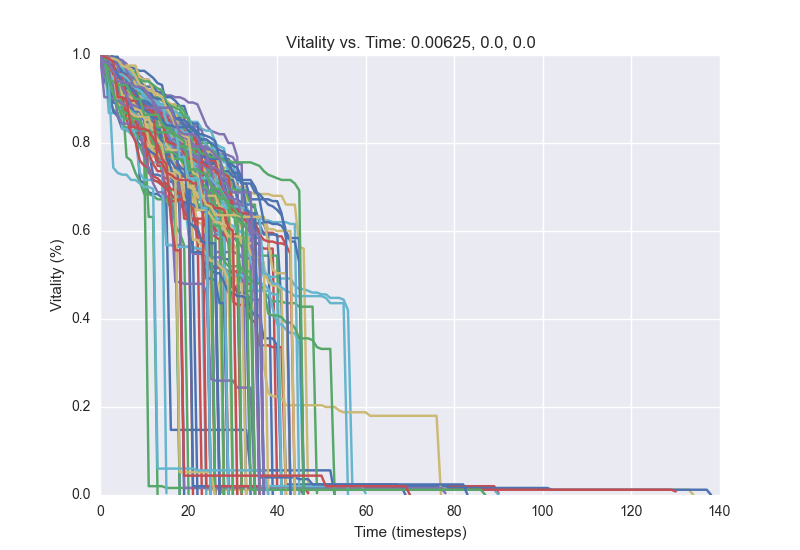

The data file committed next to this chart (first rows):
1.0, 1.0, 0.972, 0.968, 0.952, 0.908, 0.9, 0.832, 0.808, 0.796, 0.792, 0.78, 0.728, 0.728, 0.724, 0.72, 0.712, 0.708, 0.708, 0.692, 0.688, 0.676, 0.672, 0.672
1.0, 0.944, 0.92, 0.912, 0.912, 0.896, 0.896, 0.896, 0.876, 0.864, 0.796, 0.788, 0.788, 0.772, 0.764, 0.744, 0.736, 0.732, 0.732, 0.732, 0.716, 0.68, 0.68, 0.68
1.0, 1.0, 0.996, 0.976, 0.968, 0.936, 0.928, 0.916, 0.912, 0.912, 0.9, 0.896, 0.896, 0.868, 0.868, 0.868, 0.868, 0.86, 0.86, 0.86, 0.776, 0.752, 0.752, 0.744
1.0, 0.996, 0.988, 0.988, 0.98, 0.952, 0.952, 0.936, 0.932, 0.932, 0.932, 0.92, 0.916, 0.916, 0.916, 0.908, 0.908, 0.904, 0.904, 0.9, 0.892, 0.892, 0.888, 0.864
1.0, 0.984, 0.936, 0.924, 0.92, 0.92, 0.908, 0.9, 0.892, 0.884, 0.884, 0.88, 0.88, 0.844, 0.832, 0.816, 0.808, 0.808, 0.804, 0.784, 0.784, 0.784, 0.784, 0.728
1.0, 0.936, 0.936, 0.908, 0.896, 0.896, 0.892, 0.868, 0.86, 0.86, 0.86, 0.848, 0.848, 0.84, 0.84, 0.8, 0.796, 0.796, 0.78, 0.748, 0.744, 0.744, 0.656, 0.656
1.0, 0.992, 0.984, 0.984, 0.972, 0.972, 0.952, 0.932, 0.928, 0.904, 0.904, 0.892, 0.892, 0.888, 0.888, 0.884, 0.88, 0.868, 0.624, 0.0
1.0, 1.0, 0.996, 0.988, 0.984, 0.976, 0.976, 0.972, 0.968, 0.936, 0.916, 0.912, 0.9, 0.888, 0.884, 0.872, 0.868, 0.868, 0.868, 0.832, 0.824, 0.776, 0.776, 0.736
1.0, 0.98, 0.98, 0.976, 0.968, 0.968, 0.944, 0.94, 0.936, 0.916, 0.9, 0.856, 0.848, 0.844, 0.844, 0.84, 0.84, 0.836, 0.832, 0.828, 0.824, 0.82, 0.816, 0.792
1.0, 0.996, 0.992, 0.992, 0.992, 0.988, 0.98, 0.928, 0.928, 0.924, 0.908, 0.896, 0.892, 0.884, 0.868, 0.864, 0.832, 0.824, 0.824, 0.812, 0.788, 0.788, 0.756, 0.732
1.0, 1.0, 0.996, 0.984, 0.98, 0.98, 0.96, 0.952, 0.944, 0.94, 0.932, 0.92, 0.912, 0.904, 0.9, 0.896, 0.888, 0.888, 0.84, 0.832, 0.792, 0.788, 0.776, 0.772
1.0, 0.988, 0.988, 0.956, 0.94, 0.936, 0.892, 0.868, 0.868, 0.86, 0.856, 0.804, 0.788, 0.788, 0.764, 0.748, 0.68, 0.68, 0.68, 0.676, 0.592, 0.56, 0.56, 0.548
1.0, 1.0, 0.996, 0.992, 0.964, 0.964, 0.948, 0.936, 0.92, 0.884, 0.868, 0.86, 0.852, 0.812, 0.8, 0.792, 0.792, 0.788, 0.788, 0.78, 0.78, 0.764, 0.756, 0.656
1.0, 0.992, 0.98, 0.98, 0.98, 0.976, 0.948, 0.948, 0.92, 0.876, 0.86, 0.86, 0.86, 0.852, 0.852, 0.82, 0.796, 0.796, 0.796, 0.792, 0.776, 0.752, 0.664, 0.644
1.0, 0.976, 0.976, 0.968, 0.96, 0.944, 0.924, 0.892, 0.872, 0.868, 0.852, 0.816, 0.816, 0.812, 0.8, 0.8, 0.792, 0.788, 0.78, 0.78, 0.776, 0.76, 0.744, 0.688
1.0, 0.96, 0.952, 0.944, 0.944, 0.932, 0.924, 0.916, 0.908, 0.904, 0.888, 0.876, 0.876, 0.876, 0.856, 0.84, 0.828, 0.82, 0.82, 0.816, 0.804, 0.748, 0.724, 0.72
1.0, 0.98, 0.972, 0.964, 0.96, 0.952, 0.944, 0.896, 0.888, 0.876, 0.856, 0.852, 0.844, 0.84, 0.824, 0.82, 0.82, 0.816, 0.816, 0.812, 0.812, 0.792, 0.784, 0.784
1.0, 0.992, 0.988, 0.972, 0.928, 0.908, 0.896, 0.884, 0.868, 0.844, 0.844, 0.84, 0.84, 0.832, 0.82, 0.812, 0.792, 0.792, 0.788, 0.776, 0.756, 0.748, 0.72, 0.72
1.0, 0.94, 0.936, 0.892, 0.888, 0.876, 0.868, 0.864, 0.86, 0.716, 0.708, 0.688, 0.684, 0.684, 0.676, 0.66, 0.148, 0.148, 0.148, 0.148, 0.148, 0.148, 0.148, 0.148
1.0, 0.988, 0.988, 0.98, 0.972, 0.932, 0.928, 0.924, 0.912, 0.912, 0.912, 0.904, 0.88, 0.856, 0.856, 0.816, 0.8, 0.8, 0.784, 0.784, 0.776, 0.772, 0.772, 0.772
1.0, 1.0, 0.996, 0.988, 0.968, 0.948, 0.948, 0.92, 0.92, 0.916, 0.904, 0.876, 0.868, 0.868, 0.848, 0.844, 0.824, 0.82, 0.812, 0.788, 0.76, 0.76, 0.76, 0.752
1.0, 0.988, 0.936, 0.932, 0.924, 0.92, 0.92, 0.908, 0.892, 0.884, 0.868, 0.868, 0.844, 0.82, 0.756, 0.732, 0.732, 0.684, 0.684, 0.664, 0.628, 0.612, 0.596, 0.576
1.0, 0.964, 0.948, 0.916, 0.908, 0.908, 0.9, 0.884, 0.844, 0.844, 0.816, 0.796, 0.768, 0.768, 0.768, 0.768, 0.744, 0.74, 0.724, 0.692, 0.676, 0.676, 0.676, 0.676
1.0, 0.992, 0.868, 0.868, 0.868, 0.836, 0.828, 0.824, 0.82, 0.808, 0.808, 0.792, 0.788, 0.784, 0.784, 0.784, 0.78, 0.78, 0.78, 0.752, 0.752, 0.74, 0.74, 0.732
1.0, 0.976, 0.964, 0.944, 0.94, 0.928, 0.928, 0.928, 0.928, 0.904, 0.896, 0.888, 0.836, 0.836, 0.836, 0.824, 0.72, 0.72, 0.0
1.0, 0.98, 0.952, 0.948, 0.924, 0.908, 0.908, 0.864, 0.844, 0.824, 0.82, 0.632, 0.632, 0.0
1.0, 1.0, 0.98, 0.98, 0.976, 0.948, 0.94, 0.94, 0.916, 0.916, 0.916, 0.888, 0.884, 0.88, 0.876, 0.868, 0.824, 0.812, 0.804, 0.756, 0.712, 0.7, 0.696, 0.696
1.0, 0.992, 0.952, 0.952, 0.94, 0.94, 0.94, 0.936, 0.932, 0.924, 0.908, 0.896, 0.88, 0.828, 0.8, 0.788, 0.76, 0.756, 0.748, 0.74, 0.74, 0.74, 0.728, 0.728
1.0, 0.952, 0.944, 0.936, 0.92, 0.88, 0.876, 0.872, 0.84, 0.828, 0.828, 0.804, 0.792, 0.78, 0.776, 0.764, 0.732, 0.732, 0.732, 0.696, 0.692, 0.672, 0.62, 0.616
1.0, 1.0, 0.984, 0.976, 0.972, 0.972, 0.968, 0.92, 0.872, 0.868, 0.868, 0.86, 0.852, 0.852, 0.852, 0.852, 0.848, 0.84, 0.84, 0.816, 0.816, 0.812, 0.808, 0.808
1.0, 1.0, 0.996, 0.996, 0.96, 0.952, 0.952, 0.944, 0.912, 0.904, 0.904, 0.88, 0.872, 0.86, 0.848, 0.844, 0.84, 0.84, 0.812, 0.796, 0.796, 0.796, 0.78, 0.776
1.0, 0.972, 0.968, 0.968, 0.968, 0.956, 0.956, 0.88, 0.828, 0.808, 0.808, 0.804, 0.792, 0.78, 0.732, 0.7, 0.692, 0.612, 0.596, 0.568, 0.0
1.0, 0.996, 0.992, 0.988, 0.968, 0.956, 0.908, 0.904, 0.904, 0.9, 0.896, 0.876, 0.84, 0.84, 0.836, 0.828, 0.82, 0.82, 0.8, 0.796, 0.716, 0.708, 0.648, 0.648
1.0, 0.996, 0.996, 0.984, 0.968, 0.968, 0.96, 0.96, 0.96, 0.952, 0.944, 0.944, 0.916, 0.88, 0.872, 0.872, 0.868, 0.82, 0.808, 0.8, 0.796, 0.796, 0.764, 0.752
1.0, 1.0, 0.988, 0.956, 0.944, 0.924, 0.892, 0.884, 0.884, 0.884, 0.864, 0.848, 0.812, 0.812, 0.812, 0.812, 0.8, 0.796, 0.78, 0.732, 0.724, 0.724, 0.548, 0.548
1.0, 0.988, 0.972, 0.944, 0.928, 0.928, 0.928, 0.916, 0.904, 0.896, 0.864, 0.848, 0.836, 0.836, 0.836, 0.828, 0.82, 0.796, 0.788, 0.78, 0.764, 0.756, 0.752, 0.752
1.0, 1.0, 0.988, 0.984, 0.976, 0.972, 0.972, 0.972, 0.968, 0.964, 0.964, 0.956, 0.948, 0.936, 0.932, 0.884, 0.876, 0.864, 0.856, 0.844, 0.84, 0.836, 0.824, 0.808
1.0, 0.996, 0.9, 0.876, 0.868, 0.836, 0.836, 0.832, 0.804, 0.792, 0.768, 0.02, 0.02, 0.02, 0.02, 0.016, 0.016, 0.016, 0.016, 0.016, 0.016, 0.016, 0.016, 0.016
1.0, 0.988, 0.984, 0.94, 0.928, 0.924, 0.9, 0.896, 0.892, 0.888, 0.856, 0.796, 0.788, 0.748, 0.748, 0.672, 0.668, 0.668, 0.668, 0.644, 0.628, 0.624, 0.624, 0.0
1.0, 0.98, 0.976, 0.968, 0.96, 0.956, 0.948, 0.94, 0.936, 0.92, 0.92, 0.92, 0.904, 0.896, 0.884, 0.88, 0.876, 0.844, 0.836, 0.82, 0.816, 0.8, 0.788, 0.788
1.0, 0.996, 0.984, 0.948, 0.94, 0.94, 0.932, 0.916, 0.876, 0.864, 0.864, 0.864, 0.856, 0.844, 0.844, 0.832, 0.824, 0.808, 0.788, 0.768, 0.768, 0.696, 0.696, 0.696
1.0, 0.984, 0.972, 0.972, 0.952, 0.948, 0.94, 0.94, 0.94, 0.928, 0.896, 0.896, 0.896, 0.888, 0.856, 0.852, 0.852, 0.852, 0.848, 0.848, 0.848, 0.848, 0.848, 0.832
1.0, 0.996, 0.92, 0.872, 0.86, 0.832, 0.832, 0.828, 0.828, 0.82, 0.796, 0.784, 0.776, 0.772, 0.764, 0.764, 0.744, 0.696, 0.68, 0.664, 0.664, 0.66, 0.652, 0.652
1.0, 0.996, 0.984, 0.968, 0.968, 0.964, 0.936, 0.912, 0.908, 0.904, 0.904, 0.9, 0.9, 0.888, 0.88, 0.872, 0.868, 0.864, 0.86, 0.828, 0.82, 0.82, 0.816, 0.8
1.0, 0.992, 0.98, 0.976, 0.968, 0.96, 0.948, 0.932, 0.924, 0.888, 0.884, 0.884, 0.884, 0.872, 0.872, 0.872, 0.864, 0.84, 0.828, 0.828, 0.808, 0.784, 0.78, 0.78
1.0, 1.0, 0.96, 0.96, 0.94, 0.92, 0.876, 0.86, 0.86, 0.856, 0.812, 0.808, 0.808, 0.808, 0.756, 0.728, 0.728, 0.728, 0.692, 0.016, 0.016, 0.016, 0.016, 0.016
1.0, 1.0, 0.964, 0.952, 0.924, 0.924, 0.896, 0.888, 0.832, 0.832, 0.816, 0.792, 0.792, 0.792, 0.78, 0.776, 0.768, 0.764, 0.764, 0.764, 0.756, 0.68, 0.68, 0.668
1.0, 0.968, 0.96, 0.94, 0.928, 0.92, 0.916, 0.828, 0.828, 0.828, 0.792, 0.76, 0.756, 0.756, 0.752, 0.004
1.0, 0.976, 0.972, 0.968, 0.936, 0.936, 0.936, 0.932, 0.932, 0.932, 0.924, 0.92, 0.896, 0.888, 0.876, 0.816, 0.804, 0.796, 0.796, 0.792, 0.76, 0.552, 0.0
1.0, 0.992, 0.976, 0.976, 0.976, 0.908, 0.768, 0.76, 0.732, 0.712, 0.684, 0.684, 0.68, 0.672, 0.672, 0.672, 0.652, 0.636, 0.0
1.0, 0.98, 0.98, 0.912, 0.904, 0.9, 0.876, 0.872, 0.868, 0.816, 0.792, 0.776, 0.752, 0.736, 0.736, 0.732, 0.724, 0.724, 0.724, 0.724, 0.724, 0.724, 0.716, 0.716
1.0, 0.98, 0.968, 0.968, 0.944, 0.932, 0.916, 0.908, 0.908, 0.908, 0.908, 0.908, 0.896, 0.884, 0.868, 0.856, 0.848, 0.848, 0.844, 0.844, 0.844, 0.84, 0.836, 0.828
1.0, 0.992, 0.96, 0.952, 0.948, 0.932, 0.932, 0.908, 0.908, 0.908, 0.908, 0.872, 0.872, 0.856, 0.856, 0.856, 0.852, 0.844, 0.804, 0.804, 0.788, 0.76, 0.76, 0.752
1.0, 0.988, 0.976, 0.956, 0.948, 0.944, 0.944, 0.9, 0.9, 0.888, 0.888, 0.88, 0.832, 0.828, 0.824, 0.8, 0.796, 0.784, 0.78, 0.78, 0.768, 0.768, 0.768, 0.752
1.0, 0.992, 0.984, 0.98, 0.972, 0.952, 0.952, 0.944, 0.94, 0.94, 0.928, 0.928, 0.928, 0.916, 0.912, 0.904, 0.904, 0.896, 0.884, 0.884, 0.852, 0.844, 0.844, 0.76
1.0, 0.996, 0.988, 0.98, 0.98, 0.98, 0.972, 0.964, 0.96, 0.936, 0.924, 0.916, 0.904, 0.904, 0.896, 0.888, 0.884, 0.884, 0.884, 0.872, 0.852, 0.832, 0.824, 0.808
1.0, 0.988, 0.964, 0.94, 0.896, 0.892, 0.888, 0.848, 0.848, 0.828, 0.816, 0.804, 0.8, 0.8, 0.792, 0.772, 0.764, 0.752, 0.74, 0.628, 0.628, 0.628, 0.628, 0.628
1.0, 0.996, 0.972, 0.948, 0.936, 0.936, 0.936, 0.896, 0.892, 0.892, 0.892, 0.852, 0.852, 0.78, 0.78, 0.568, 0.568, 0.568, 0.568, 0.564, 0.564, 0.548, 0.548, 0.548
1.0, 0.992, 0.988, 0.984, 0.984, 0.976, 0.976, 0.976, 0.976, 0.948, 0.944, 0.944, 0.92, 0.848, 0.788, 0.788, 0.78, 0.772, 0.768, 0.768, 0.716, 0.716, 0.712, 0.712
1.0, 0.992, 0.964, 0.956, 0.952, 0.832, 0.832, 0.82, 0.812, 0.732, 0.716, 0.716, 0.716, 0.712, 0.712, 0.568, 0.568, 0.564, 0.564, 0.564, 0.564, 0.564, 0.56, 0.56
1.0, 0.98, 0.948, 0.948, 0.928, 0.924, 0.92, 0.92, 0.916, 0.916, 0.904, 0.9, 0.88, 0.824, 0.812, 0.78, 0.78, 0.744, 0.712, 0.68, 0.68, 0.552, 0.552, 0.552
... 39 more rows
